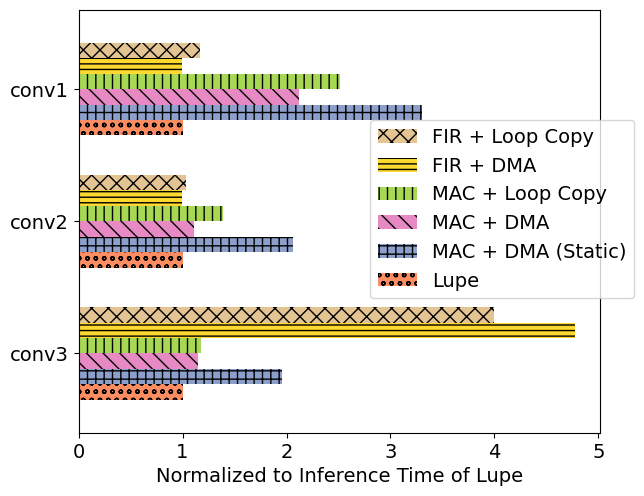

Python code for this plot:
# reference: https://stackoverflow.com/a/22845857/13813036

import pandas as pd
import numpy as np
import matplotlib.pyplot as plt
import matplotlib.colors as mcolors

FREQ = 32767

time = np.array(
    [[6853, 13421, 7882, 8096, 32737, 27353],
    [15823, 32684, 17618, 21963, 15751, 16387],
    [5448, 18020, 11549, 13722, 5435, 6337]]
).astype('float64')
lupe = time[:, 0].reshape(-1, 1) 
time = time / lupe


time_df = pd.DataFrame(time,
    index=['conv3', 'conv2', 'conv1'],
    columns=[
        'Lupe', 'MAC + DMA (Static)', 'MAC + DMA', 'MAC + Loop Copy',
        'FIR + DMA', 'FIR + Loop Copy']
)

plt.rcParams["font.family"] = "Times New Roman"
plt.rcParams.update({'font.size': 14})

fig = plt.figure()
ax = fig.add_subplot(111)

maps = plt.colormaps['Set2']
new_colors = maps(np.linspace(0.125, 0.825, 256))
new_cmap = mcolors.LinearSegmentedColormap.from_list("Set2_mod", new_colors)

ax = time_df.plot(
    kind="barh", linewidth=0, ax=ax, legend=False, grid=False,
    width=0.7, cmap=new_cmap
)

bars = ax.patches
# patterns = [ "/" , "\\" , "|" , "-" , "+" , "x", "o", "O", ".", "*" ]
patterns = ["oo", "++",  "\\\\" , "||", "---", "xx"]

hatches = []
for p in patterns:
    for _ in range(len(time)):
        hatches.append(p)

for bar, hatch in zip(bars, hatches):
    bar.set_hatch(hatch)

ax.set_xlabel('Normalized to Inference Time of Lupe')
handles, labels = ax.get_legend_handles_labels()
ax.legend(handles[::-1], labels[::-1], bbox_to_anchor=(0.54, 0.295))

fig.tight_layout(pad=0.1)
plt.savefig('lenet_unroll.png', dpi=1000)
# plt.show()
